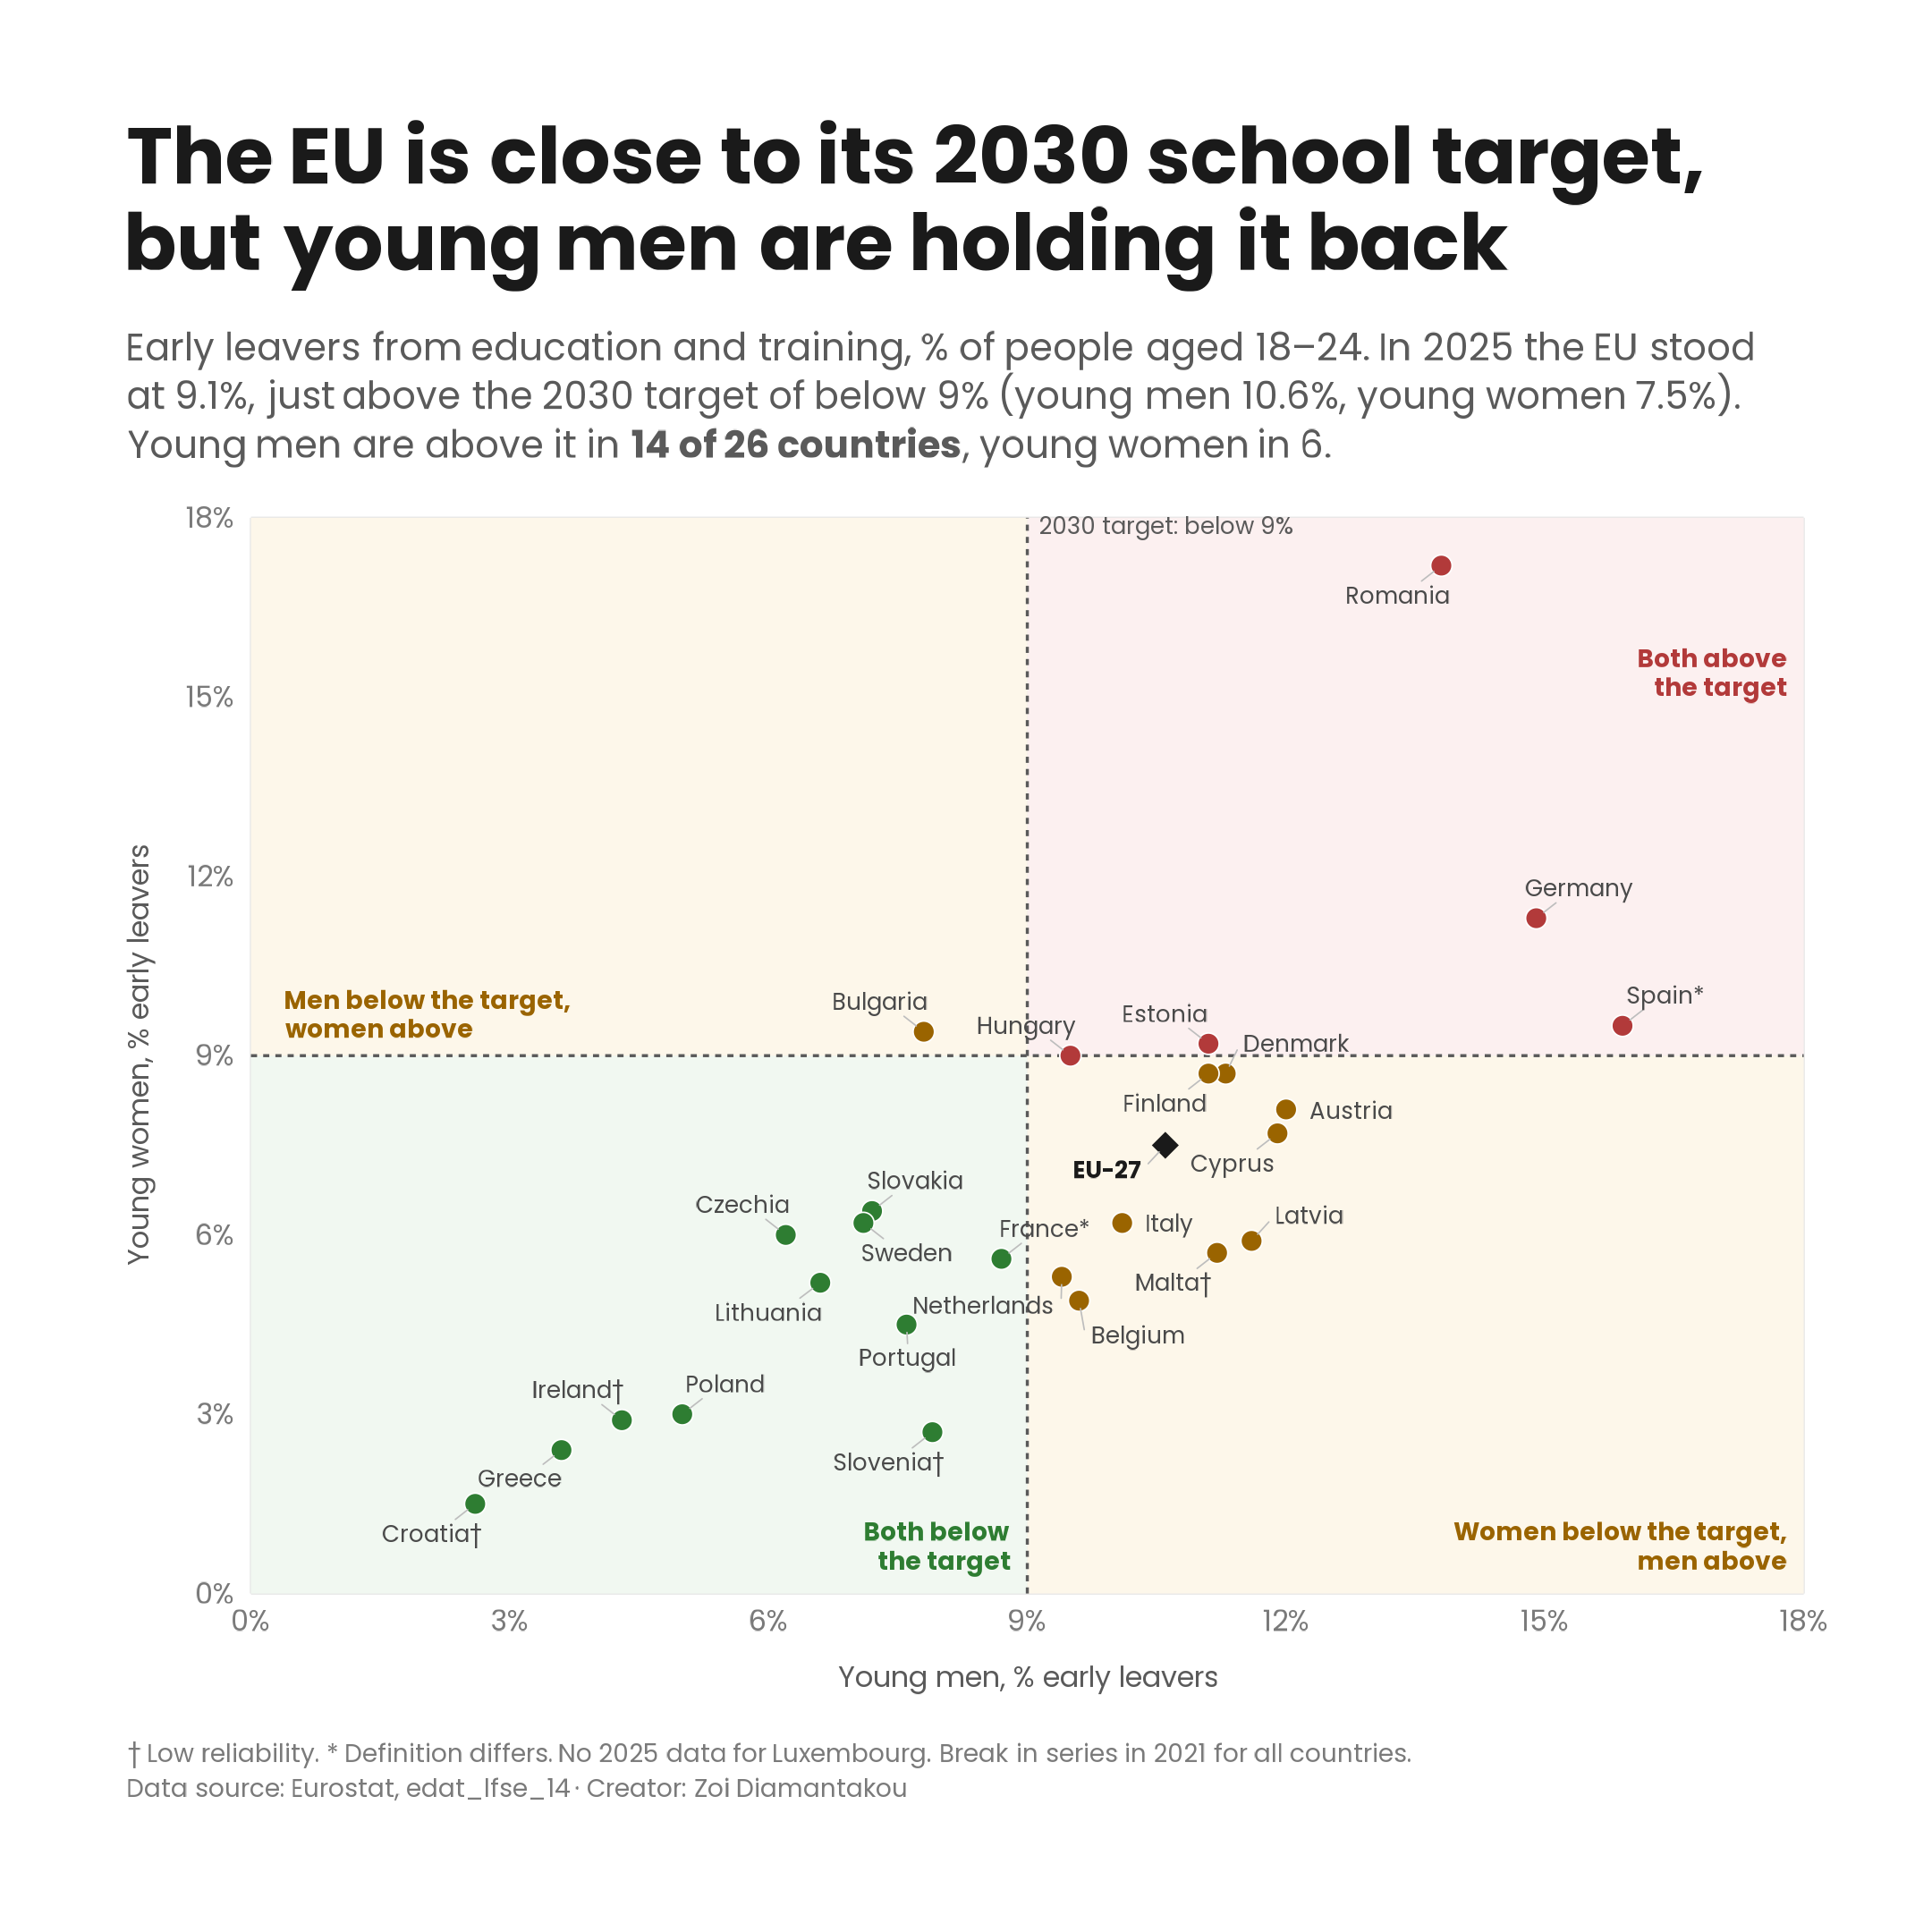

R code for this plot:
# Case study 04 · Early leavers from education and training in the EU
# Original Eurostat news item (24 June 2021): the share of early leavers fell from
# 13.8% in 2010 to 9.9% in 2020; the EU aims to bring it below 9% by 2030.
# Young men left school early more often than young women in almost every country.
# This script compares young men and young women in each country in the latest
# year, against the 2030 target.
#
# Data: Eurostat, edat_lfse_14 (Early leavers from education and training by sex
# and labour status). People aged 18-24, % of the population. Spreadsheet download
# from the Eurostat data browser: Sheet 6 = males, Sheet 11 = females
# (labour status "Population").

# 0. SETUP -----------------------------------------------------------------
# Run this script from its own folder (case-studies/04-early-school-leavers/).
# In RStudio: Session > Set Working Directory > To Source File Location.
# If your file has a different name, change it here.
file_esl <- "../../data/edat_lfse_14.xlsx"
yr       <- "2025"   # latest year
target   <- 9        # EU 2030 target: below 9%

if (!file.exists(file_esl)) stop("File not found: ", file_esl, "\nWorking directory is: ",
                                 getwd(), "\nSet the working directory to this script's ",
                                 "folder, or change the file name in section 0.")

# 1. LIBRARIES -------------------------------------------------------------
pkgs <- c("tidyverse", "readxl", "showtext", "ggtext", "ggrepel")
missing <- pkgs[!pkgs %in% rownames(installed.packages())]
if (length(missing) > 0) install.packages(missing)

library(tidyverse)
library(readxl)
library(showtext)
library(ggtext)
library(ggrepel)

font_add_google("Poppins", "poppins")   # needs internet the first time
showtext_auto()
showtext_opts(dpi = 288)
fam <- "poppins"

# 2. DATA ------------------------------------------------------------------
# Each sheet: 10 header rows, then a row "TIME" with the years. Each year has a value
# column followed by a flag column (u = low reliability, d = definition differs).
read_year <- function(sheet, y) {
  raw <- read_excel(file_esl, sheet = sheet, skip = 10, col_names = FALSE,
                    col_types = "text")
  j <- which(unlist(raw[1, ]) == y)
  raw[-(1:2), ] |>
    transmute(geo  = .data[[names(raw)[1]]],
              val  = parse_number(.data[[names(raw)[j]]], na = ":"),
              flag = replace_na(.data[[names(raw)[j + 1]]], "")) |>
    filter(!is.na(geo))
}

eu27 <- c("Belgium", "Bulgaria", "Czechia", "Denmark", "Germany", "Estonia", "Ireland",
          "Greece", "Spain", "France", "Croatia", "Italy", "Cyprus", "Latvia", "Lithuania",
          "Luxembourg", "Hungary", "Malta", "Netherlands", "Austria", "Poland", "Portugal",
          "Romania", "Slovenia", "Slovakia", "Finland", "Sweden")
eu_name <- "European Union - 27 countries (from 2020)"

esl <- read_year("Sheet 6", yr) |> rename(men = val, flag_m = flag) |>
  inner_join(read_year("Sheet 11", yr) |> rename(women = val, flag_w = flag), by = "geo") |>
  filter(geo %in% c(eu27, eu_name))

no_data <- esl |> filter(is.na(men) | is.na(women)) |> pull(geo)     # Luxembourg
esl <- esl |> filter(!is.na(men), !is.na(women))

# EU total, both sexes (Sheet 1)
eu_total <- read_year("Sheet 1", yr) |> filter(geo == eu_name) |> pull(val)   # 9.1

# 3. GROUPS ----------------------------------------------------------------
esl <- esl |>
  mutate(is_eu = geo == eu_name,
         flags = paste(flag_m, flag_w),
         name  = case_when(is_eu ~ "EU-27",
                           str_detect(flags, "u") ~ paste0(geo, "†"),   # † low reliability
                           str_detect(flags, "d") ~ paste0(geo, "*"),        # * definition differs
                           TRUE ~ geo),
         group = case_when(is_eu ~ "eu",
                           women < target & men >= target ~ "women_only",
                           women < target & men <  target ~ "both_below",
                           TRUE ~ "other"),
         area  = case_when(men <  target & women <  target ~ "both_below",
                           men >= target & women >= target ~ "both_above",
                           TRUE ~ "mixed"))

ctry       <- esl |> filter(!is_eu)
eu         <- esl |> filter(is_eu)
n_ctry     <- nrow(ctry)                                   # 26
n_men_above   <- sum(ctry$men   >= target)                 # 14
n_women_above <- sum(ctry$women >= target)                 # 6
# the title says the EU is close to the target and young men hold it back
stopifnot(eu_total >= target, eu_total - target < 0.5,
          eu$men >= target, eu$women < target, n_men_above > n_ctry / 2)

# 4. COLOURS & TEXT --------------------------------------------------------
# Areas: green = both below the target, red = both above, amber = one below, one above
fill_both_below <- "#F1F8F1"; text_both_below <- "#2E7D32"
fill_both_above <- "#FCF0F0"; text_both_above <- "#B23A3A"
fill_mixed      <- "#FDF7EA"; text_mixed      <- "#9A6400"
dot   <- "#4A4A4A"    # country labels
# dots take the colour of their area's label
ink   <- "#1A1A1A"; muted <- "#5A5A5A"; faint <- "#7A7A7A"; grid <- "#E6E6E6"

tt <- "The EU is close to its 2030 school target, but young men are holding it back"

st <- paste0(
  "Early leavers from education and training, % of people aged 18–24. In ", yr, " the EU ",
  "stood at ", format(eu_total, nsmall = 1), "%, just above the 2030 target of below ",
  target, "% (young men ", format(eu$men, nsmall = 1), "%, young women ",
  format(eu$women, nsmall = 1), "%). Young men are above it in ",
  "**", n_men_above, " of ", n_ctry, " countries**, young women in ", n_women_above, ".")

ct <- paste0("† Low reliability. * Definition differs. ",
             if (length(no_data) > 0) paste0("No ", yr, " data for ",
                                              paste(no_data, collapse = ", "), ". ") else "",
             "Break in series in 2021 for all countries.<br>",
             "Data source: Eurostat, edat_lfse_14 · Creator: Zoi Diamantakou")

# 5. PLOT ------------------------------------------------------------------
lim <- ceiling(max(c(esl$men, esl$women)) / 2) * 2         # 18

p <- ggplot(esl, aes(men, women)) +
  # four areas split by the target
  annotate("rect", xmin = 0, xmax = target, ymin = 0, ymax = target, fill = fill_both_below) +
  annotate("rect", xmin = target, xmax = lim, ymin = target, ymax = lim, fill = fill_both_above) +
  annotate("rect", xmin = target, xmax = lim, ymin = 0, ymax = target, fill = fill_mixed) +
  annotate("rect", xmin = 0, xmax = target, ymin = target, ymax = lim, fill = fill_mixed) +
  annotate("text", x = target - 0.2, y = 0.4, hjust = 1, vjust = 0, family = fam, size = 2.5,
           colour = text_both_below, fontface = "bold", lineheight = 0.95,
           label = "Both below\nthe target") +
  annotate("text", x = lim - 0.2, y = lim - 2.2, hjust = 1, vjust = 1, family = fam, size = 2.5,
           colour = text_both_above, fontface = "bold", lineheight = 0.95,
           label = "Both above\nthe target") +
  annotate("text", x = lim - 0.2, y = 0.4, hjust = 1, vjust = 0, family = fam, size = 2.5,
           colour = text_mixed, fontface = "bold", lineheight = 0.95,
           label = "Women below the target,\nmen above") +
  annotate("text", x = 0.4, y = target + 0.3, hjust = 0, vjust = 0, family = fam, size = 2.5,
           colour = text_mixed, fontface = "bold", lineheight = 0.95,
           label = "Men below the target,\nwomen above") +
  # 2030 target lines
  geom_vline(xintercept = target, colour = muted, linewidth = 0.4, linetype = "22") +
  geom_hline(yintercept = target, colour = muted, linewidth = 0.4, linetype = "22") +
  annotate("text", x = target + 0.15, y = lim, hjust = 0, vjust = 1, family = fam,
           size = 2.3, colour = muted, label = paste0("2030 target: below ", target, "%")) +
  # countries and the EU
  geom_point(data = ctry, aes(fill = area), shape = 21, colour = "white", stroke = 0.3,
             size = 2.6) +
  scale_fill_manual(values = c(both_below = text_both_below, both_above = text_both_above,
                               mixed = text_mixed), guide = "none") +
  geom_point(data = eu, colour = ink, size = 3.2, shape = 18) +
  geom_text_repel(aes(label = name, colour = group,
                      fontface = if_else(is_eu, "bold", "plain")),
                  family = fam, size = 2.3, seed = 3, box.padding = 0.35,
                  point.padding = 0.25, min.segment.length = 0.2, segment.size = 0.2,
                  segment.colour = "#BDBDBD", max.overlaps = Inf) +
  scale_colour_manual(values = c(women_only = dot, both_below = dot, other = dot,
                                 eu = ink), guide = "none") +
  scale_x_continuous(limits = c(0, lim), breaks = seq(0, lim, 3),
                     labels = \(x) paste0(x, "%"), expand = c(0, 0)) +
  scale_y_continuous(limits = c(0, lim), breaks = seq(0, lim, 3),
                     labels = \(x) paste0(x, "%"), expand = c(0, 0)) +
  coord_cartesian(clip = "off") +
  labs(title = tt, subtitle = st, caption = ct,
       x = "Young men, % early leavers", y = "Young women, % early leavers") +
  theme_minimal(base_family = fam) +
  theme(
    plot.title.position   = "plot",
    plot.caption.position = "plot",
    plot.title = element_textbox_simple(face = "bold", size = 22, colour = ink,
                                        lineheight = 1.1, margin = margin(b = 12)),
    plot.subtitle = element_textbox_simple(size = 10.5, colour = muted,
                                           lineheight = 1.3, margin = margin(b = 14)),
    plot.caption = element_textbox_simple(size = 7, colour = faint,
                                          lineheight = 1.4, margin = margin(t = 14)),
    axis.title = element_text(size = 8, colour = muted),
    axis.title.x = element_text(margin = margin(t = 8)),
    axis.title.y = element_text(margin = margin(r = 8)),
    axis.text = element_text(size = 8, colour = faint),
    panel.grid = element_blank(),
    panel.grid.major = element_line(colour = grid, linewidth = 0.3),
    plot.background = element_rect(fill = "white", colour = NA),
    plot.margin = margin(36, 36, 36, 36))

# 6. SAVE ------------------------------------------------------------------
ggsave("early-school-leavers.png", p, width = 7.5, height = 7.5, dpi = 288, bg = "white")
